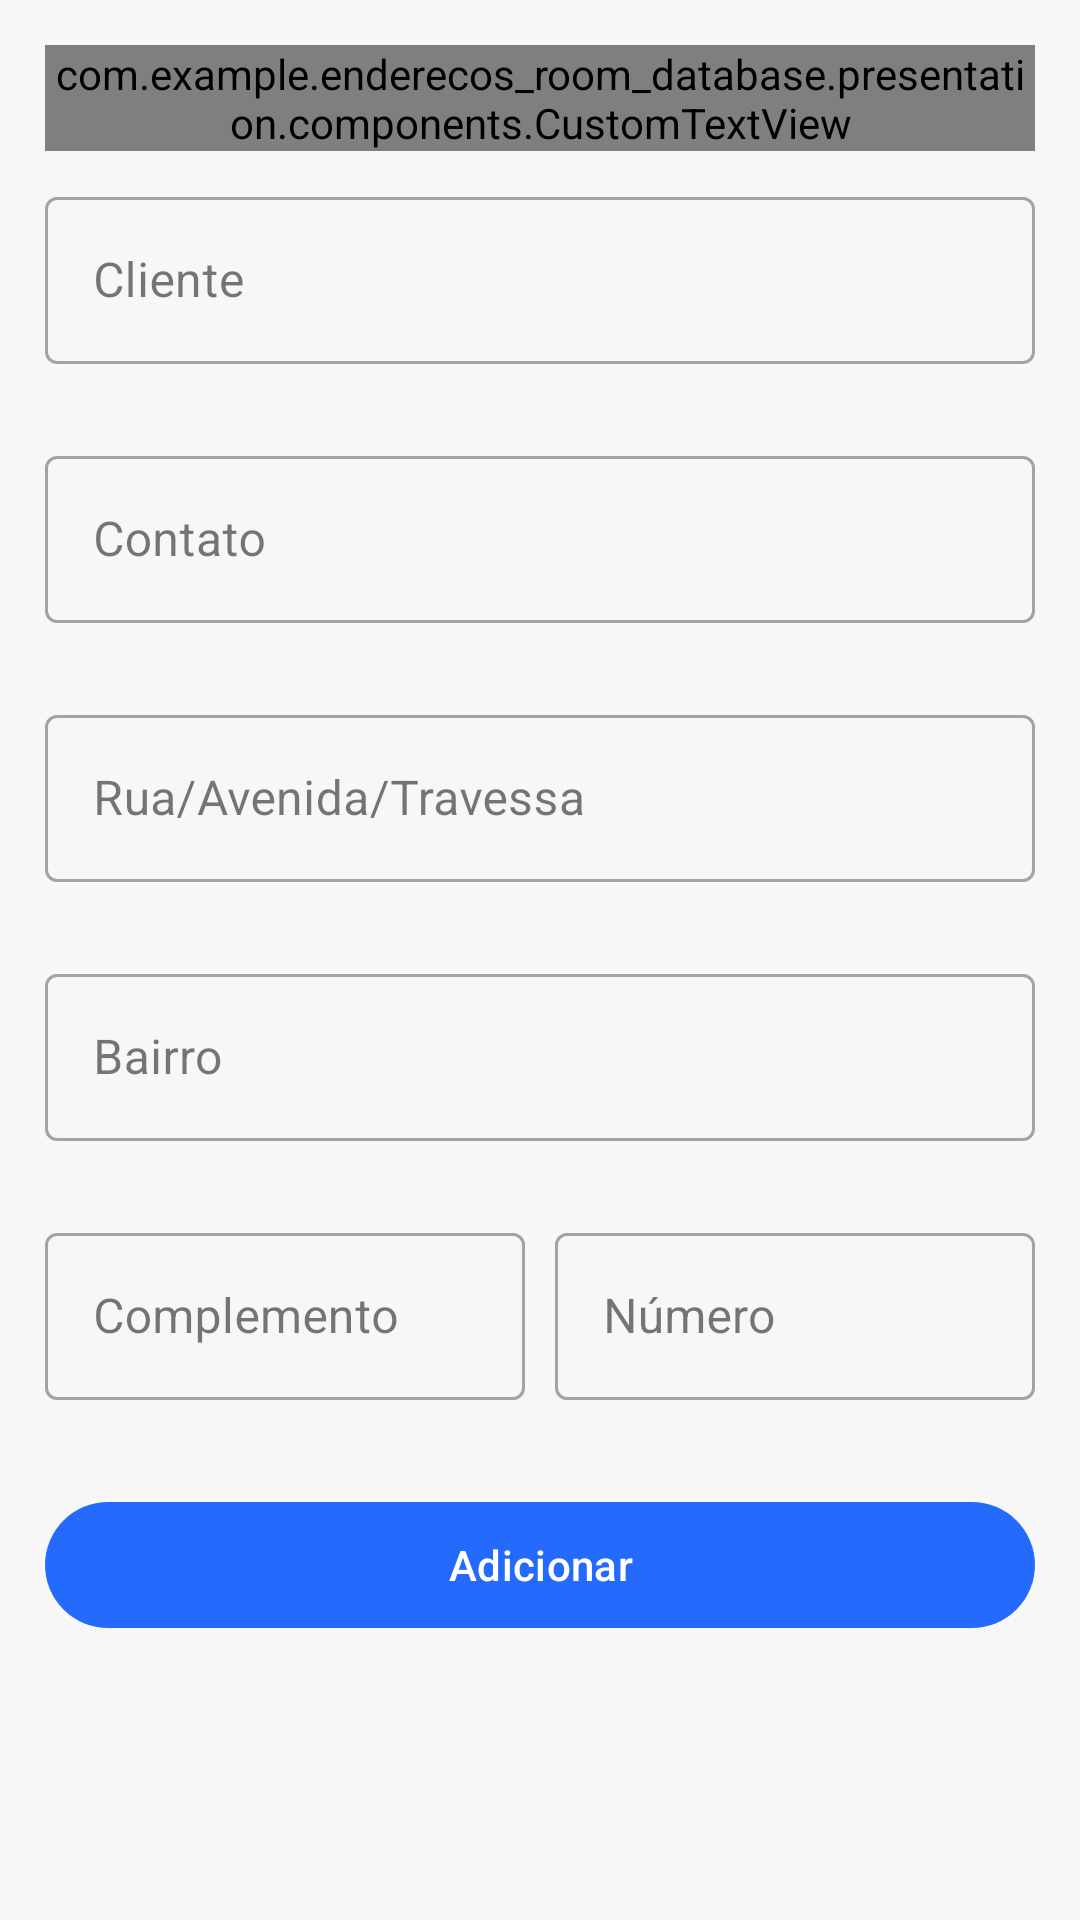

Here is an Android app screen rendered from its layout file. Give the layout XML and the strings, colors and styles it references.
<!-- AndroidManifest.xml: application theme Theme.Enderecosroomdatabase -->
<!-- res/layout/activity_add_address.xml -->
<?xml version="1.0" encoding="utf-8"?>
<androidx.constraintlayout.widget.ConstraintLayout xmlns:android="http://schemas.android.com/apk/res/android"
    xmlns:app="http://schemas.android.com/apk/res-auto"
    xmlns:tools="http://schemas.android.com/tools"
    android:layout_width="match_parent"
    android:layout_height="match_parent"
    android:padding="15dp"
    tools:context=".presentation.activity.AddAddressActivity">

    <com.example.enderecos_room_database.presentation.components.CustomTextView
        android:id="@+id/title"
        android:layout_width="wrap_content"
        android:layout_height="wrap_content"
        android:text="@string/address"
        app:layout_constraintEnd_toEndOf="parent"
        app:layout_constraintStart_toStartOf="parent"
        app:layout_constraintTop_toTopOf="parent"
        app:textPriority="primary"
        app:textType="title2" />

    <ImageView
        android:id="@+id/ic_delete"
        android:layout_width="wrap_content"
        android:layout_height="wrap_content"
        android:src="@drawable/ic_delete"
        android:visibility="gone"
        app:layout_constraintEnd_toEndOf="parent"
        app:layout_constraintTop_toTopOf="@id/title" />

    <com.google.android.material.textfield.TextInputLayout
        android:id="@+id/client"
        style="@style/Widget.MaterialComponents.TextInputLayout.OutlinedBox"
        android:layout_width="match_parent"
        android:layout_height="wrap_content"
        android:layout_marginTop="10dp"
        android:hint="@string/client"
        app:errorEnabled="true"
        app:layout_constraintStart_toStartOf="parent"
        app:layout_constraintTop_toBottomOf="@id/title">

        <com.google.android.material.textfield.TextInputEditText
            android:id="@+id/edt_client"
            android:layout_width="match_parent"
            android:layout_height="wrap_content" />

    </com.google.android.material.textfield.TextInputLayout>

    <com.google.android.material.textfield.TextInputLayout
        android:id="@+id/contact"
        style="@style/Widget.MaterialComponents.TextInputLayout.OutlinedBox"
        android:layout_width="match_parent"
        android:layout_height="wrap_content"
        android:layout_marginTop="5dp"
        android:hint="@string/contato"
        app:errorEnabled="true"
        app:layout_constraintStart_toStartOf="parent"
        app:layout_constraintTop_toBottomOf="@id/client">

        <com.google.android.material.textfield.TextInputEditText
            android:id="@+id/edt_contact"
            android:inputType="number"
            android:maxLength="15"
            android:layout_width="match_parent"
            android:layout_height="wrap_content" />

    </com.google.android.material.textfield.TextInputLayout>

    <com.google.android.material.textfield.TextInputLayout
        android:id="@+id/street"
        style="@style/Widget.MaterialComponents.TextInputLayout.OutlinedBox"
        android:layout_width="match_parent"
        android:layout_height="wrap_content"
        android:layout_marginTop="5dp"
        android:hint="@string/street"
        app:errorEnabled="true"
        app:layout_constraintStart_toStartOf="parent"
        app:layout_constraintTop_toBottomOf="@id/contact">

        <com.google.android.material.textfield.TextInputEditText
            android:id="@+id/edt_street"
            android:layout_width="match_parent"
            android:layout_height="wrap_content" />

    </com.google.android.material.textfield.TextInputLayout>

    <com.google.android.material.textfield.TextInputLayout
        android:id="@+id/district"
        style="@style/Widget.MaterialComponents.TextInputLayout.OutlinedBox"
        android:layout_width="match_parent"
        android:layout_height="wrap_content"
        android:layout_marginTop="5dp"
        android:hint="@string/district"
        app:errorEnabled="true"
        app:layout_constraintStart_toStartOf="parent"
        app:layout_constraintTop_toBottomOf="@id/street">

        <com.google.android.material.textfield.TextInputEditText
            android:id="@+id/edt_district"
            android:layout_width="match_parent"
            android:layout_height="wrap_content" />

    </com.google.android.material.textfield.TextInputLayout>

    <com.google.android.material.textfield.TextInputLayout
        android:id="@+id/complement"
        style="@style/Widget.MaterialComponents.TextInputLayout.OutlinedBox"
        android:layout_width="0dp"
        android:layout_height="wrap_content"
        android:layout_marginTop="5dp"
        android:layout_marginEnd="5dp"
        android:hint="@string/complement"
        app:layout_constraintEnd_toStartOf="@id/number"
        app:layout_constraintStart_toStartOf="parent"
        app:layout_constraintTop_toBottomOf="@id/district">

        <com.google.android.material.textfield.TextInputEditText
            android:id="@+id/edt_complement"
            android:layout_width="match_parent"
            android:layout_height="wrap_content" />

    </com.google.android.material.textfield.TextInputLayout>

    <com.google.android.material.textfield.TextInputLayout
        android:id="@+id/number"
        style="@style/Widget.MaterialComponents.TextInputLayout.OutlinedBox"
        android:layout_width="0dp"
        android:layout_height="wrap_content"
        android:layout_marginStart="5dp"
        android:layout_marginTop="5dp"
        android:hint="@string/number"
        app:layout_constraintEnd_toEndOf="parent"
        app:layout_constraintStart_toEndOf="@id/complement"
        app:layout_constraintTop_toBottomOf="@id/district">

        <com.google.android.material.textfield.TextInputEditText
            android:id="@+id/edt_number"
            android:layout_width="match_parent"
            android:layout_height="wrap_content" />

    </com.google.android.material.textfield.TextInputLayout>

    <com.google.android.material.button.MaterialButton
        android:id="@+id/btn_add"
        android:layout_width="match_parent"
        android:layout_height="50dp"
        android:layout_marginTop="30dp"
        android:text="@string/add"
        app:layout_constraintTop_toBottomOf="@id/complement" />

</androidx.constraintlayout.widget.ConstraintLayout>
<!-- resources referenced by this layout -->
<resources>
  <string name="add">Adicionar</string>
  <string name="address">Endereço</string>
  <string name="client">Cliente</string>
  <string name="complement">Complemento</string>
  <string name="contato">Contato</string>
  <string name="district">Bairro</string>
  <string name="number">Número</string>
  <string name="street">Rua/Avenida/Travessa</string>
  <color name="md_theme_light_primary">#246BFD</color>
  <color name="md_theme_light_onPrimary">#FFFFFF</color>
  <color name="md_theme_light_primaryContainer">#D1E4FF</color>
  <color name="md_theme_light_onPrimaryContainer">#001D36</color>
  <color name="md_theme_light_secondary">#044B8C</color>
  <color name="md_theme_light_onSecondary">#FFFFFF</color>
  <color name="md_theme_light_secondaryContainer">#D4E3FF</color>
  <color name="md_theme_light_onSecondaryContainer">#001C3A</color>
  <color name="md_theme_light_tertiary">#006876</color>
  <color name="md_theme_light_onTertiary">#FFFFFF</color>
  <color name="md_theme_light_tertiaryContainer">#FFFFFF</color>
  <color name="md_theme_light_onTertiaryContainer">#001F25</color>
  <color name="md_theme_light_error">#BA1A1A</color>
  <color name="md_theme_light_errorContainer">#FFDAD6</color>
  <color name="md_theme_light_onError">#FFFFFF</color>
  <color name="md_theme_light_onErrorContainer">#410002</color>
  <color name="md_theme_light_background">#F7F7F7</color>
  <color name="md_theme_light_onBackground">#1A1C1E</color>
  <color name="md_theme_light_surface">#FDFCFF</color>
  <color name="md_theme_light_onSurface">#1A1C1E</color>
  <color name="md_theme_light_surfaceVariant">#DFE2EB</color>
  <color name="md_theme_light_onSurfaceVariant">#43474E</color>
  <color name="md_theme_light_outline">#73777F</color>
  <color name="md_theme_light_inverseOnSurface">#F1F0F4</color>
  <color name="md_theme_light_inverseSurface">#2F3033</color>
  <color name="md_theme_light_inversePrimary">#9ECAFF</color>
  <color name="md_theme_light_color_hint">#991A1C1E</color>
</resources>
